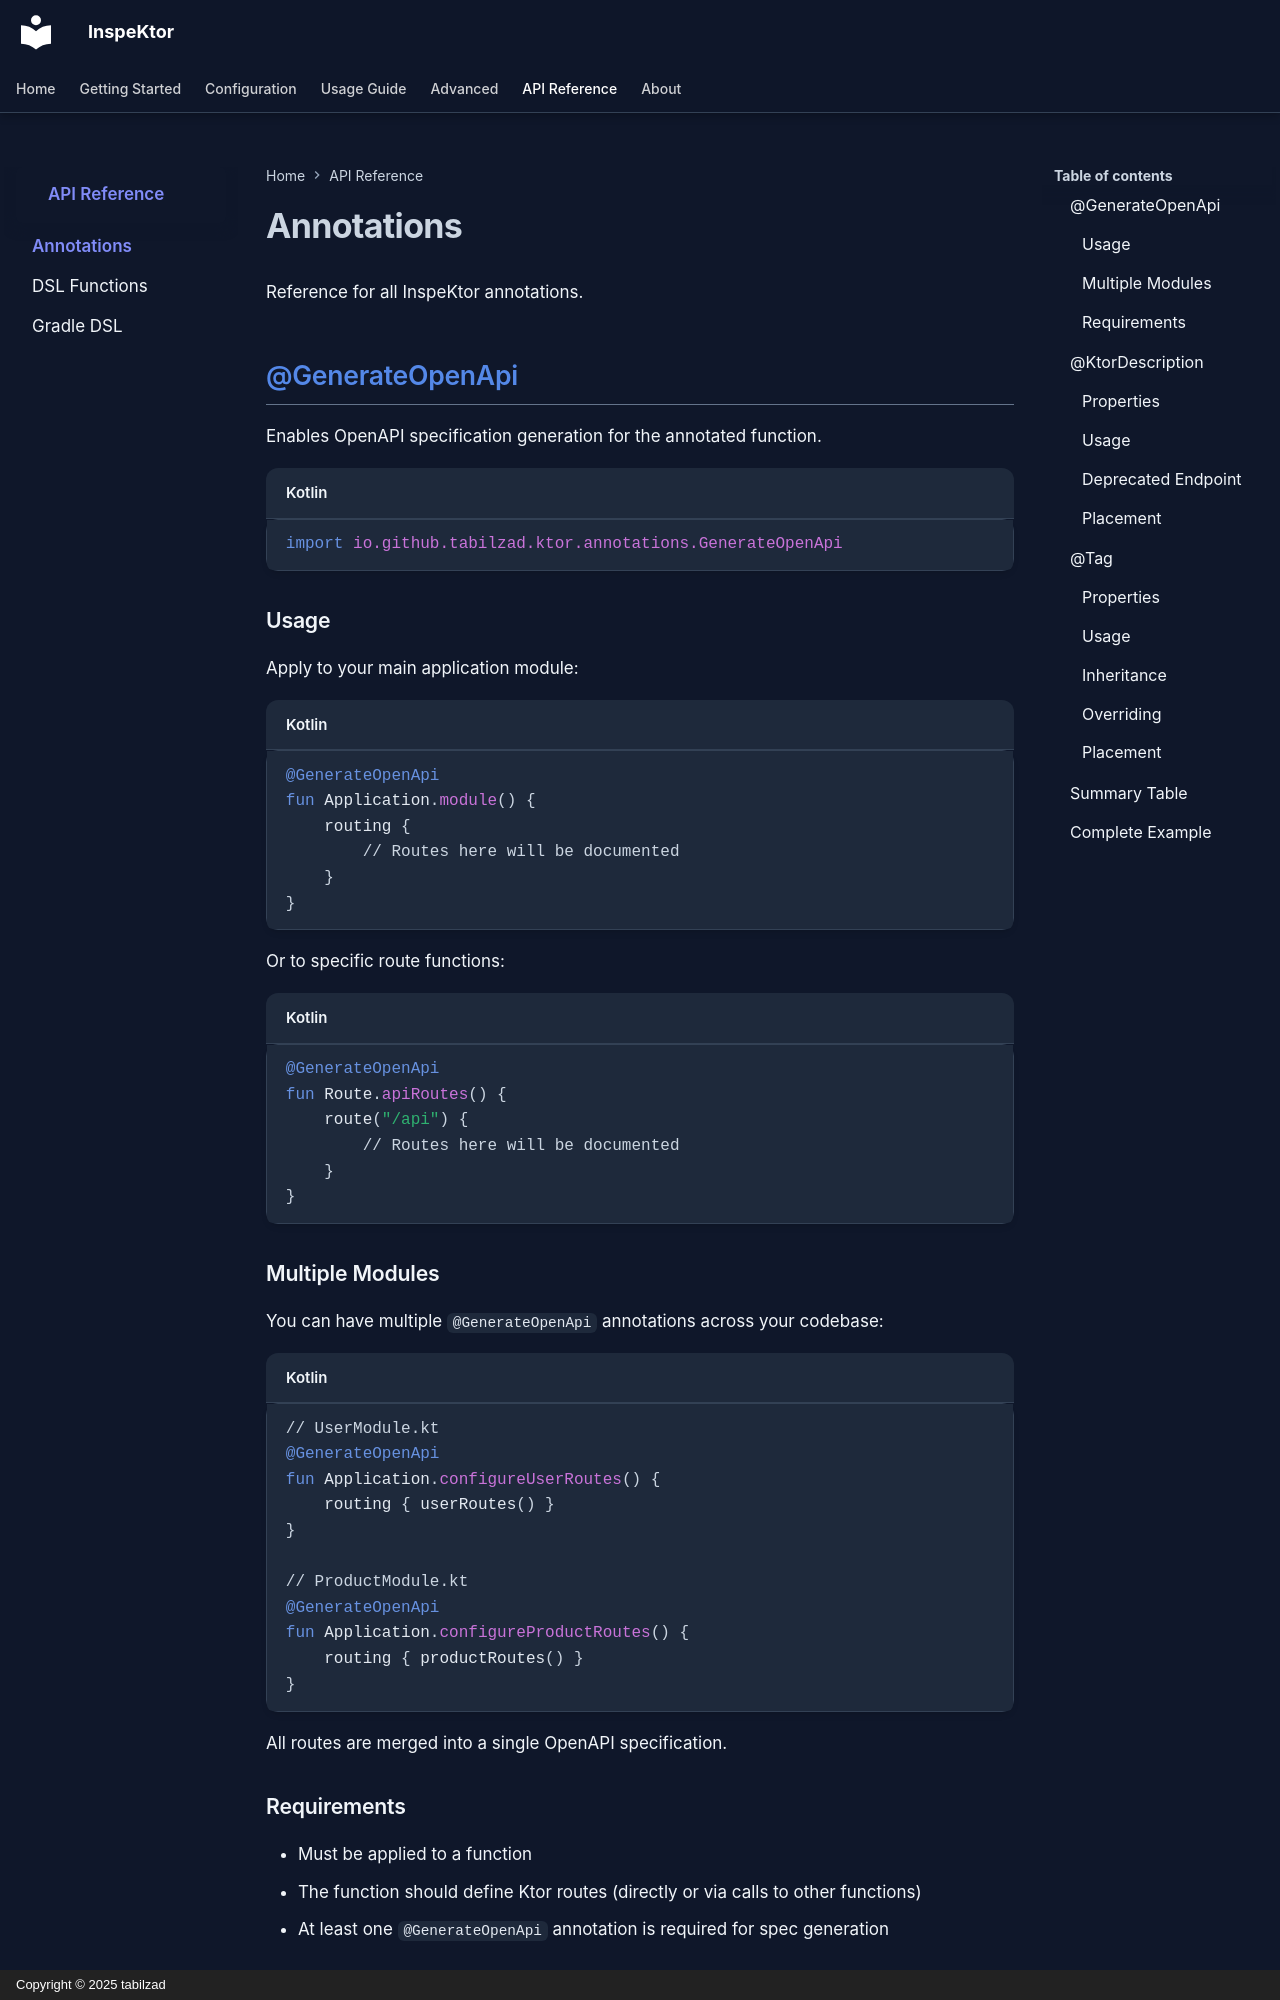

repository: tabilzad/inspektor · page: api/annotations/index.html · generator: mkdocs · copyright: Copyright © 2025 tabilzad

# Annotations

Reference for all InspeKtor annotations.

## @GenerateOpenApi

Enables OpenAPI specification generation for the annotated function.

```kotlin
import io.github.tabilzad.ktor.annotations.GenerateOpenApi
```

### Usage

Apply to your main application module:

```kotlin
@GenerateOpenApi
fun Application.module() {
    routing {
        // Routes here will be documented
    }
}
```

Or to specific route functions:

```kotlin
@GenerateOpenApi
fun Route.apiRoutes() {
    route("/api") {
        // Routes here will be documented
    }
}
```

### Multiple Modules

You can have multiple `@GenerateOpenApi` annotations across your codebase:

```kotlin
// UserModule.kt
@GenerateOpenApi
fun Application.configureUserRoutes() {
    routing { userRoutes() }
}

// ProductModule.kt
@GenerateOpenApi
fun Application.configureProductRoutes() {
    routing { productRoutes() }
}
```

All routes are merged into a single OpenAPI specification.

### Requirements

- Must be applied to a function
- The function should define Ktor routes (directly or via calls to other functions)
- At least one `@GenerateOpenApi` annotation is required for spec generation

---

## @KtorDescription

Adds documentation metadata to an endpoint.

```kotlin
import io.github.tabilzad.ktor.annotations.KtorDescription
```
